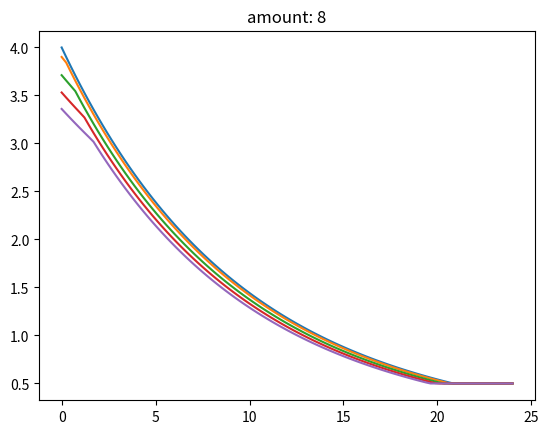

This chart was generated by the following Python code:
from datetime import timedelta

import numpy as np

SECSIND = 86400


def get_discountedprice(
        lead_time: timedelta, amount: float = 0.,
        bulk_discount_unitly: float = 0., lead_discount_daily: float = 0.,
        base_price: float = 1., min_price: float = 0.
) -> float:
    if not amount >= 0:
        raise ValueError('check amount >= 0')
    lead_days = lead_time.total_seconds() / SECSIND
    discount_lead = float(np.exp(-1. * lead_days * lead_discount_daily))
    discount_bulk = float(np.exp(-1. * max(0, amount - 1) * bulk_discount_unitly))
    discount_interaction = min(discount_lead, discount_bulk) / .5 * (discount_lead + discount_bulk)  # ayyy
    unit_price = base_price * discount_bulk * discount_lead * discount_interaction
    return max(unit_price, min_price)


def get_lemon_discountedprice(lead_time: timedelta, amount: float = 0.) -> float:
    return get_discountedprice(
        lead_time, amount,
        bulk_discount_unitly=.01, lead_discount_daily=1.,
        base_price=1., min_price=0.5,
    )


if __name__ == '__main__':
    import matplotlib.pyplot as plt

    n = 100
    lead_hours = np.linspace(0, 24, n)
    for amount in range(0, 10, 2):
        plt.plot(lead_hours, [get_lemon_discountedprice(timedelta(hours=h), amount) for h in lead_hours])
        plt.title('amount: {}'.format(amount))
        plt.show()
